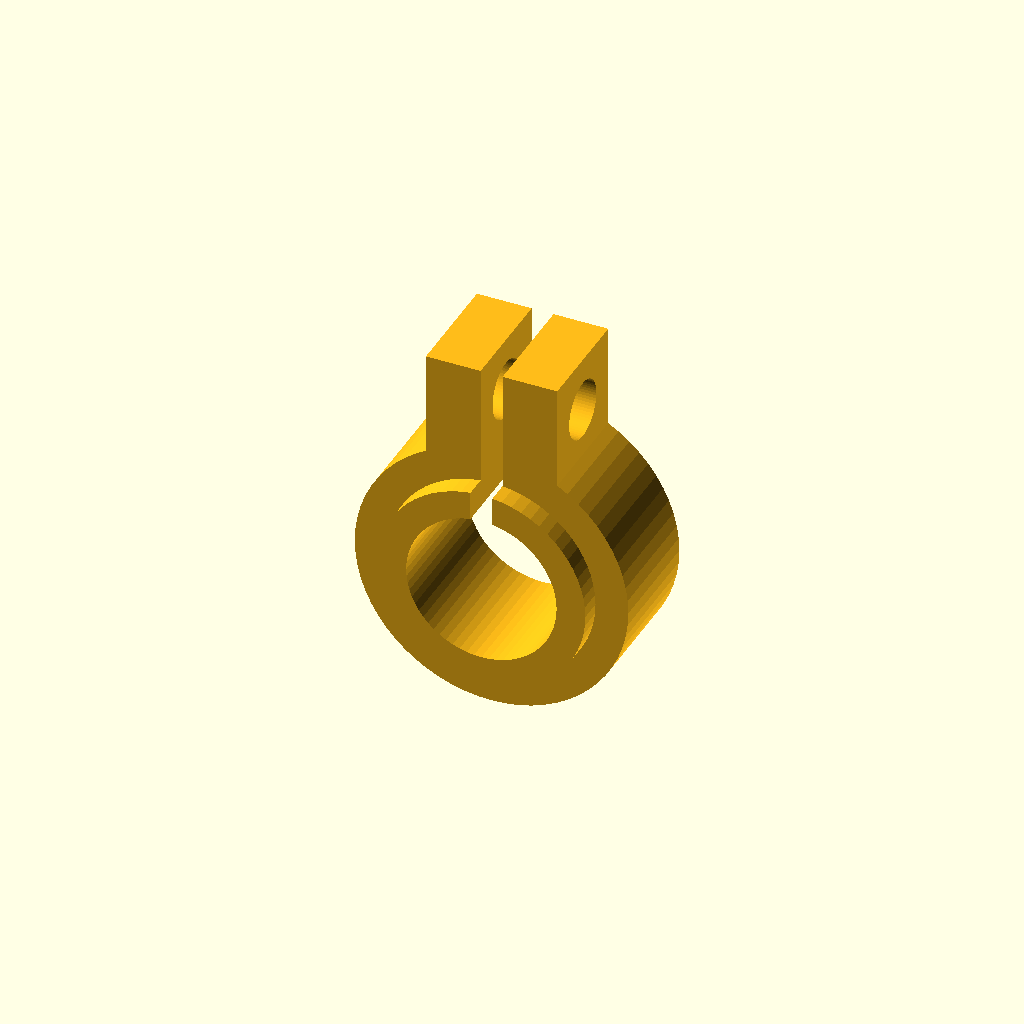
Cell 1: the model at its default parameters.
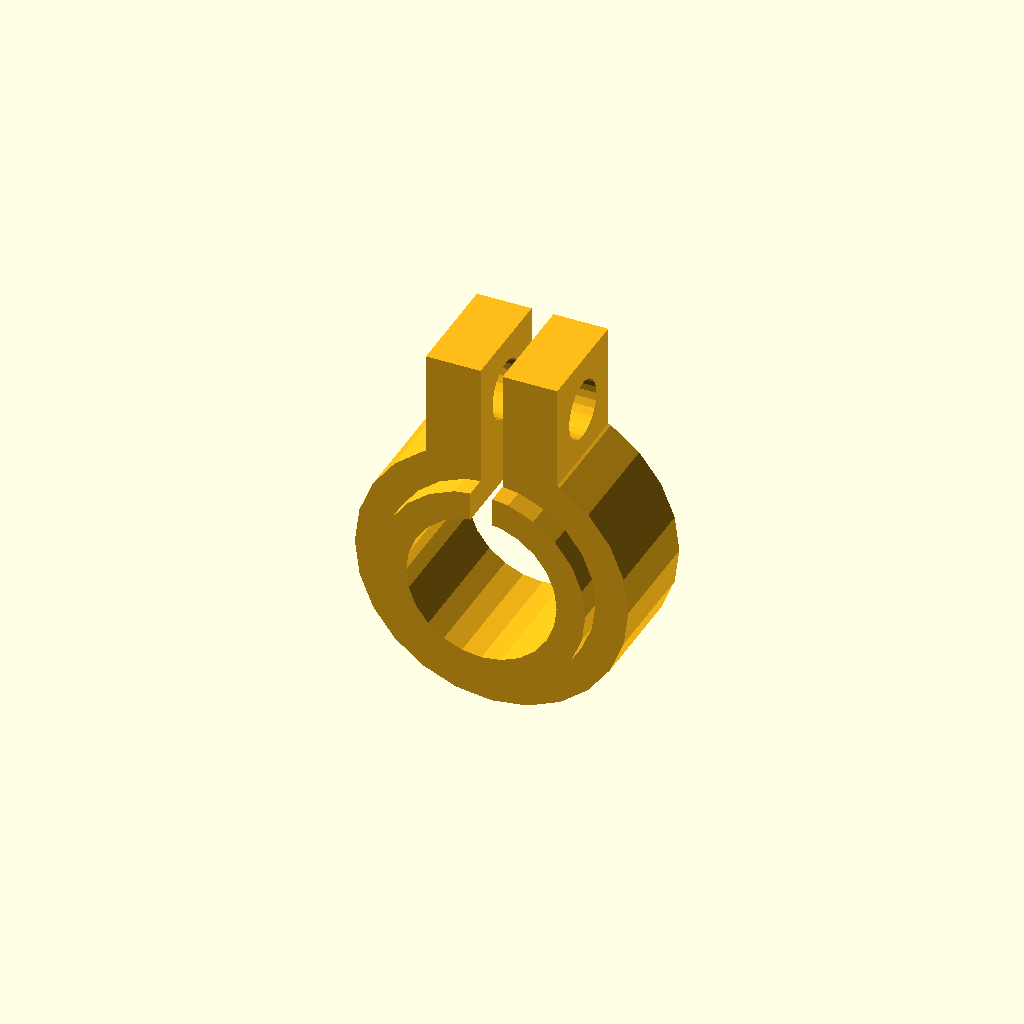
Cell 2 — print_export set to false, the other parameters unchanged.
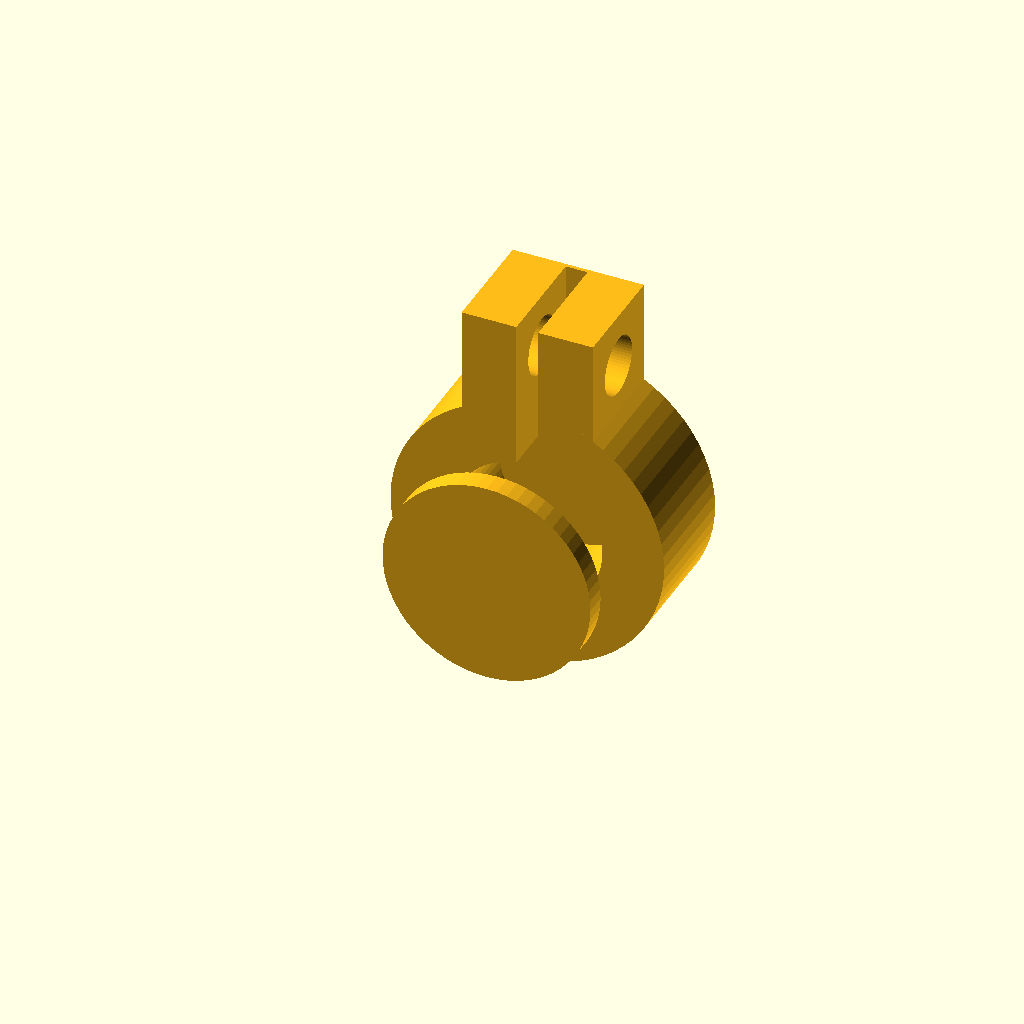
Cell 3 — collar_dir set to 2, the other parameters unchanged.
All cells are drawn from one camera (rotation 55°, 0°, 25°, orthographic, colour scheme Cornfield), so only the parameter changes between them.
Source of the model, cad/lock_collar_part.scad:
// Standalone lock collar part.
// Edit shared dimensions in frame_v3.scad so the assembly and this part stay linked.

part_mode = "lock_collar";
collar_dir = 1;            // flip to -1 only for mirrored preview
print_export = true;       // use high quality $fn for STL export

include <frame_v3.scad>
Parameter table extracted from the source (name, type, default, range or options):
part_mode: string, default "lock_collar"
collar_dir: number, default 1
print_export: bool, default true
